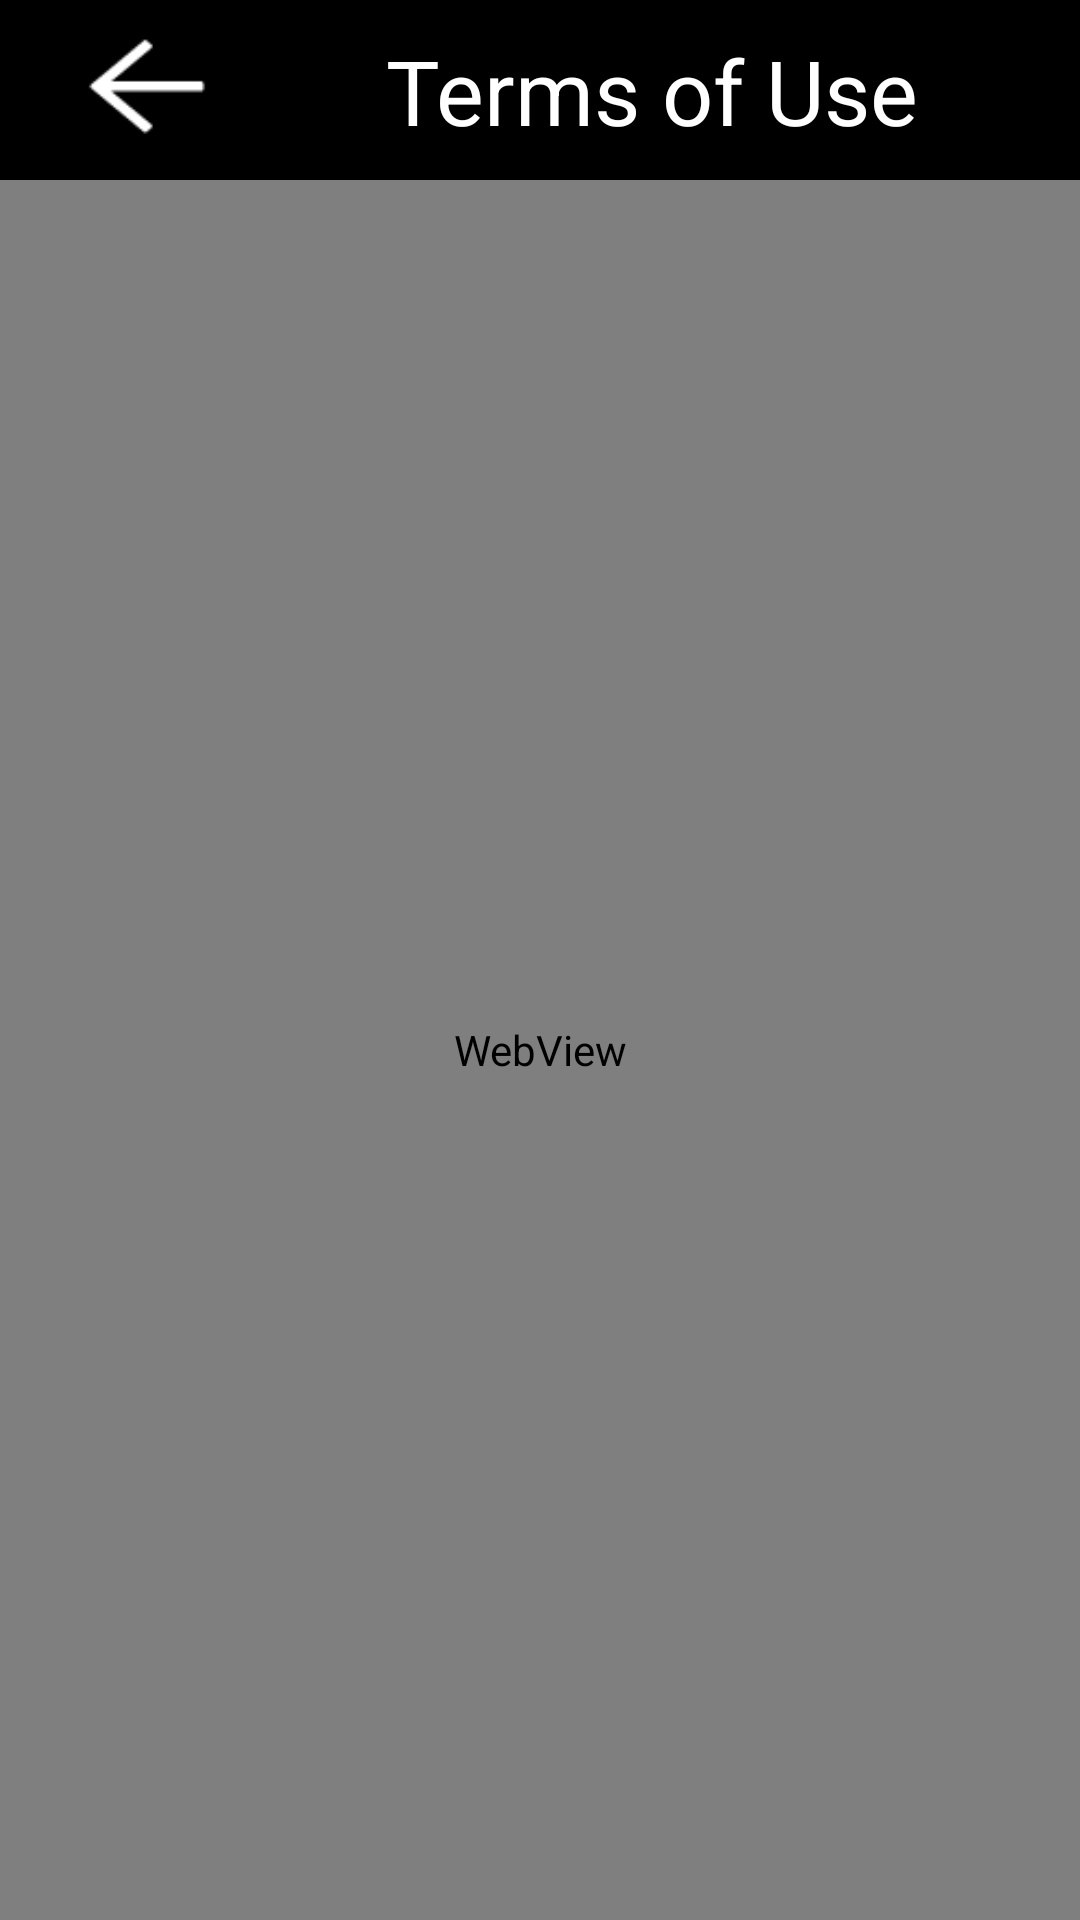

The Android layout XML behind this screen, and the referenced resources:
<!-- AndroidManifest.xml: application theme AppTheme -->
<!-- res/layout/activity_terms.xml -->
<?xml version="1.0" encoding="utf-8"?>
<LinearLayout xmlns:android="http://schemas.android.com/apk/res/android"
    xmlns:app="http://schemas.android.com/apk/res-auto"
    xmlns:tools="http://schemas.android.com/tools"
    android:layout_width="match_parent"
    android:layout_height="match_parent"
    android:background="@color/colorBlack"
    android:orientation="vertical"
    tools:context=".activities.TermsActivity">

    <LinearLayout
        android:layout_width="match_parent"
        android:layout_height="wrap_content"
        android:orientation="horizontal">

        <ImageView
            android:id="@+id/iv_back"
            android:layout_width="50dp"
            android:layout_height="50dp"
            android:layout_marginStart="24dp"
            android:layout_marginTop="5dp"
            android:layout_marginBottom="5dp"
            android:src="@drawable/ic_action_back"
            android:tint="@color/colorWhite" />

        <TextView
            android:id="@+id/titleTerms"
            android:layout_width="match_parent"
            android:layout_height="match_parent"
            android:textColor="@color/colorWhite"
            android:text="@string/terms_of_use"
            android:layout_gravity="center"
            android:textAlignment="center"
            android:paddingTop="10dp"
            android:textSize="30dp"/>

    </LinearLayout>


    <WebView
        android:id="@+id/termWebview"
        android:layout_width="match_parent"
        android:layout_height="match_parent"/>

    <ScrollView
        android:layout_width="match_parent"
        android:layout_height="wrap_content">

        <TextView
            android:id="@+id/tv_terms"
            android:layout_width="match_parent"
            android:layout_height="wrap_content"
            android:layout_marginLeft="8dp"
            android:layout_marginRight="8dp"
            android:textAlignment="center"
            android:fontFamily="@font/thai_sans_neue_regular"
            android:inputType="textMultiLine"
            android:textColor="@color/colorWhite"
            android:textSize="20sp"
            android:textStyle="bold"/>

    </ScrollView>

</LinearLayout>
<!-- resources referenced by this layout -->
<resources>
  <color name="colorBlack">#000000</color>
  <color name="colorWhite">#FFFFFF</color>
  <!-- drawable ic_action_back: png bitmap (drawable, 684 bytes) -->
  <string name="terms_of_use">Terms of Use</string>
  <style name="AppTheme" parent="Theme.AppCompat.Light.NoActionBar">
          
          <item name="colorPrimary">@color/colorPrimary</item>
          <item name="colorPrimaryDark">@color/colorPrimaryDark</item>
          <item name="colorAccent">@color/colorAccent</item>
          <item name="android:windowBackground">@drawable/screen_bg</item>
      </style>
  <color name="colorPrimary">#e80000</color>
  <color name="colorPrimaryDark">#e80000</color>
  <color name="colorAccent">#000000</color>
  <!-- drawable screen_bg (drawable) -->
  <?xml version="1.0" encoding="utf-8"?>
  <shape xmlns:android="http://schemas.android.com/apk/res/android">
      <gradient
          android:startColor="@color/colorPrimary"
          android:endColor="@color/colorPrimaryEndGradient"
          android:angle="270"/>
  </shape>
  <color name="colorPrimaryEndGradient">#740000</color>
</resources>
